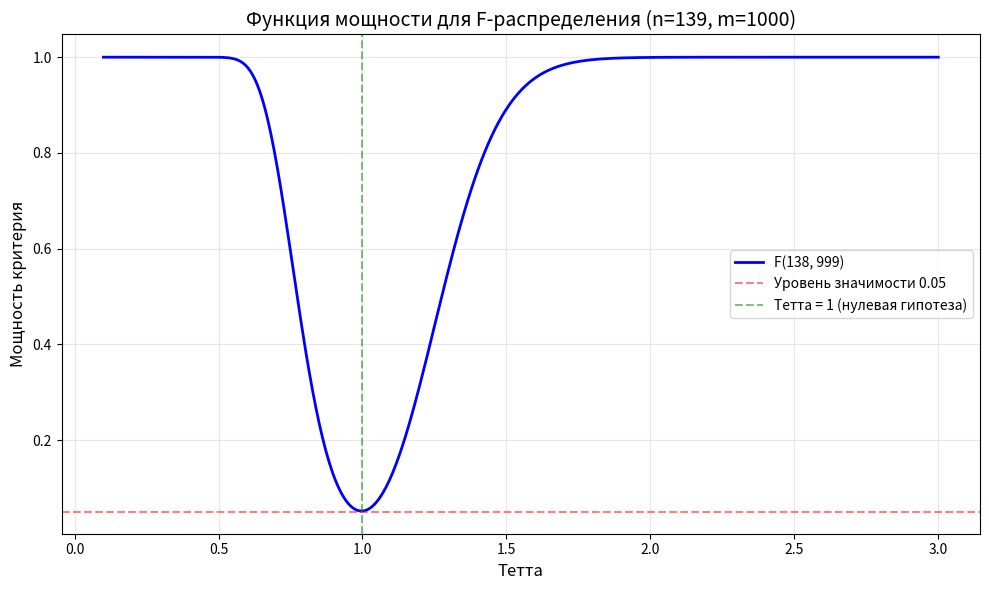

The matplotlib source for this figure:
from scipy.stats import f
import matplotlib.pyplot as plt
import numpy as np


def power(tetha):
    return f.cdf(0.77 / tetha, n-1, m-1) + 1 - (f.cdf(1.27 / tetha, n-1, m-1))

n = 139
s1_length, s1_width = 5.722, 4.612

m = 1000
s2_length, s2_width = 6.161, 5.055

x_length, x_width = s1_length ** 2 / s2_length ** 2, s1_width ** 2 / s2_width ** 2

alpha = 0.05

F_left, F_right = f.ppf(alpha / 2, n-1, m-1), f.ppf(1 - alpha / 2, n-1, m-1)

print(x_length, x_width)
print(F_left, F_right)




thetta_values = np.linspace(0.1, 3, 500)
pv = [power(theta) for theta in thetta_values]
plt.figure(figsize=(10, 6))
plt.plot(thetta_values, pv, 'b-', linewidth=2, label=f'F({n - 1}, {m - 1})')
plt.xlabel('Тетта', fontsize=12)
plt.ylabel('Мощность критерия', fontsize=12)
plt.title(f'Функция мощности для F-распределения (n={n}, m={m})', fontsize=14)
plt.grid(True, alpha=0.3)
plt.legend()
plt.axhline(y=0.05, color='r', linestyle='--', alpha=0.5, label='Уровень значимости 0.05')
plt.axvline(x=1.0, color='g', linestyle='--', alpha=0.5, label='Тетта = 1 (нулевая гипотеза)')
plt.legend()
plt.tight_layout()
plt.savefig("T13.png")
